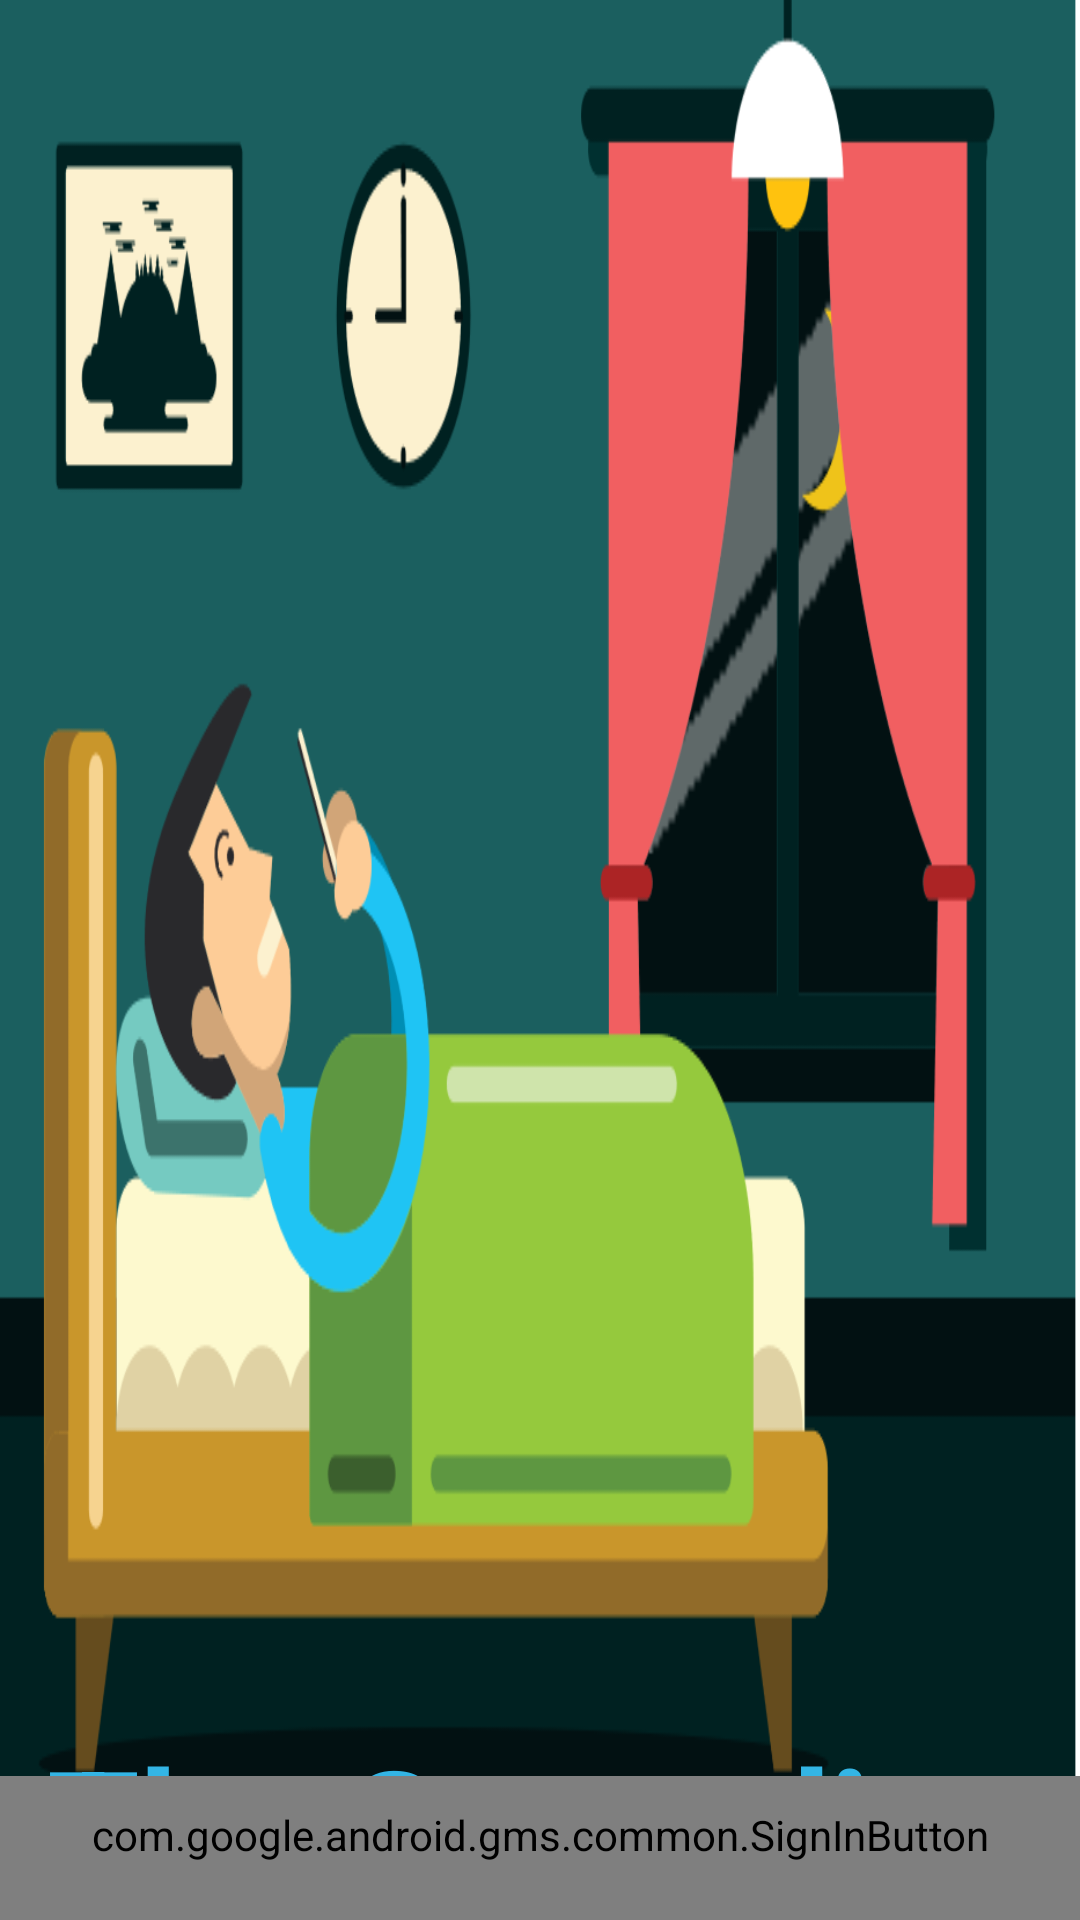

This screen was rendered from an Android layout file. Write that file and the resources it references.
<!-- AndroidManifest.xml: activity theme FullscreenTheme -->
<!-- res/layout/activity_fullscreen.xml -->
<FrameLayout xmlns:android="http://schemas.android.com/apk/res/android"
    xmlns:tools="http://schemas.android.com/tools"
    android:layout_width="match_parent"
    android:layout_height="match_parent"
    android:background="@drawable/bedding"
    tools:context="com.example.android.tiltspot.FullscreenActivity">

    

    <TextView
        android:id="@+id/fullscreen_content"
        android:layout_width="match_parent"
        android:layout_height="match_parent"
        android:gravity="bottom"
        android:textAlignment="center"
        android:keepScreenOn="true"
        android:text="The Guaurdian"
        android:textColor="#33b5e5"
        android:textSize="50sp"
        android:textStyle="bold" />

    
    <FrameLayout
        android:layout_width="match_parent"
        android:layout_height="match_parent"
        android:fitsSystemWindows="true">

        <LinearLayout
            android:id="@+id/fullscreen_content_controls"
            style="?metaButtonBarStyle"
            android:layout_width="match_parent"
            android:layout_height="wrap_content"
            android:layout_gravity="bottom|center_horizontal"
            android:background="@color/black_overlay"
            android:orientation="horizontal"
            tools:ignore="UselessParent">

            <com.google.android.gms.common.SignInButton
                android:id="@+id/dummy_button"
                style="?metaButtonBarButtonStyle"
                android:layout_width="0dp"
                android:layout_height="wrap_content"
                android:layout_weight="1"
                android:text="SignIN" />

        </LinearLayout>
    </FrameLayout>

</FrameLayout>
<!-- resources referenced by this layout -->
<resources>
  <color name="black_overlay">#66000000</color>
  <!-- drawable bedding: png bitmap (drawable, 43479 bytes) -->
  <style name="FullscreenTheme" parent="AppTheme">
          <item name="android:actionBarStyle">@style/FullscreenActionBarStyle</item>
          <item name="android:windowActionBarOverlay">true</item>
          <item name="android:windowBackground">@null</item>
          <item name="metaButtonBarStyle">?android:attr/buttonBarStyle</item>
          <item name="metaButtonBarButtonStyle">?android:attr/buttonBarButtonStyle</item>
      </style>
  <style name="AppTheme" parent="Theme.AppCompat.Light.DarkActionBar">
          
          <item name="colorPrimary">@color/colorPrimary</item>
          <item name="colorPrimaryDark">@color/colorPrimaryDark</item>
          <item name="colorAccent">@color/colorAccent</item>
      </style>
  <style name="FullscreenActionBarStyle" parent="Widget.AppCompat.ActionBar">
          <item name="android:background">@color/black_overlay</item>
      </style>
  <color name="colorPrimary">#3F51B5</color>
  <color name="colorPrimaryDark">#303F9F</color>
  <color name="colorAccent">#FF4081</color>
</resources>
